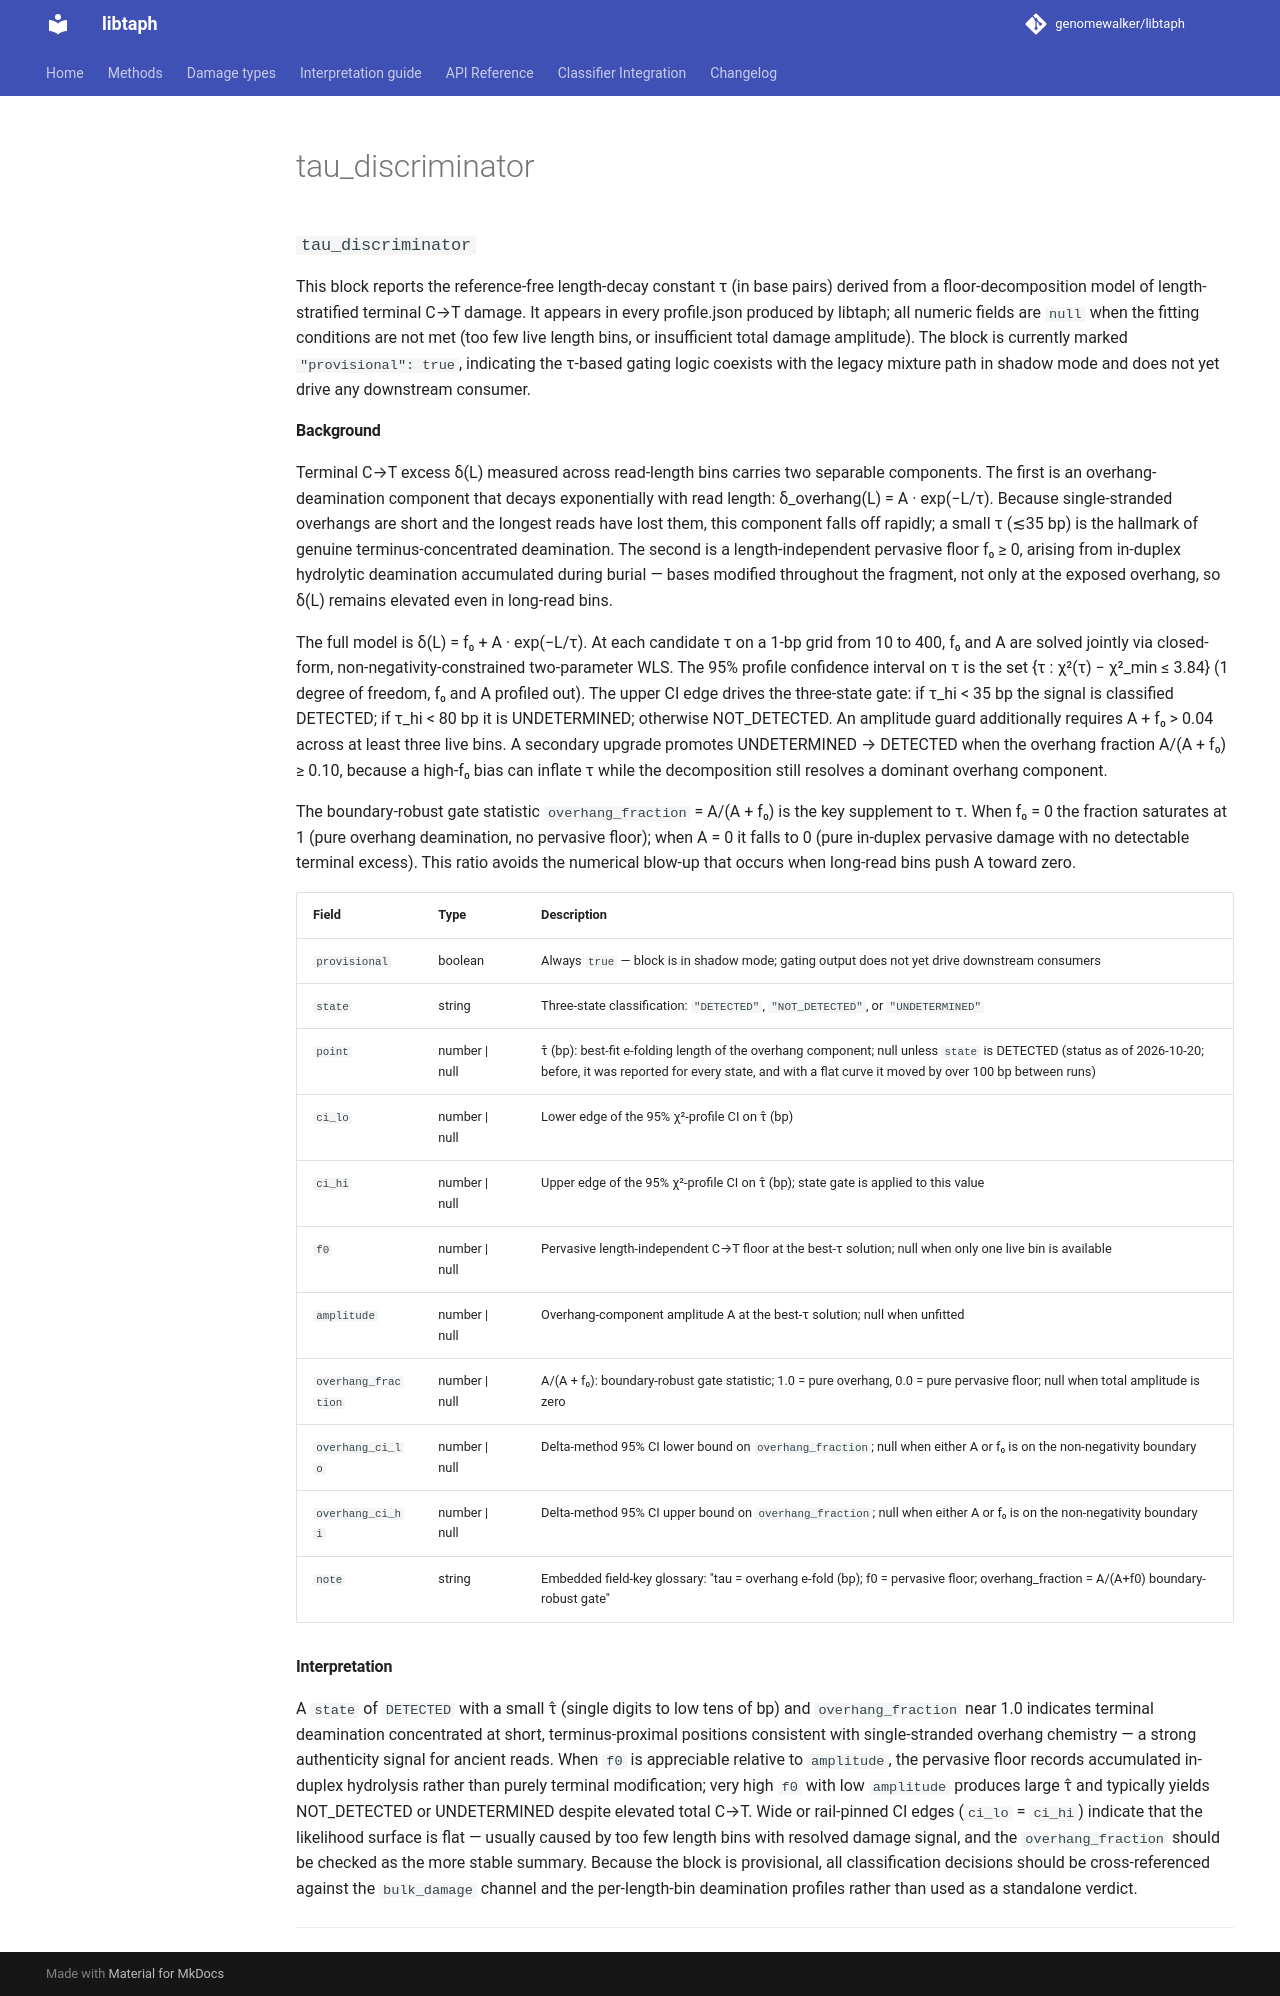

repository: genomewalker/libtaph · page: fields/tau_discriminator/index.html · generator: mkdocs

---
type: libtaph-json-field
title: tau_discriminator
tier: standard
estimand: discriminant score separating hydrolytic from oxidative damage regimes
stability: stable
emitted_by: profile_json.cpp
---

### `tau_discriminator`

This block reports the reference-free length-decay constant τ (in base pairs) derived from a floor-decomposition model of length-stratified terminal C→T damage. It appears in every profile.json produced by libtaph; all numeric fields are `null` when the fitting conditions are not met (too few live length bins, or insufficient total damage amplitude). The block is currently marked `"provisional": true`, indicating the τ-based gating logic coexists with the legacy mixture path in shadow mode and does not yet drive any downstream consumer.

#### Background

Terminal C→T excess δ(L) measured across read-length bins carries two separable components. The first is an overhang-deamination component that decays exponentially with read length: δ_overhang(L) = A · exp(−L/τ). Because single-stranded overhangs are short and the longest reads have lost them, this component falls off rapidly; a small τ (≲35 bp) is the hallmark of genuine terminus-concentrated deamination. The second is a length-independent pervasive floor f₀ ≥ 0, arising from in-duplex hydrolytic deamination accumulated during burial — bases modified throughout the fragment, not only at the exposed overhang, so δ(L) remains elevated even in long-read bins.

The full model is δ(L) = f₀ + A · exp(−L/τ). At each candidate τ on a 1-bp grid from 10 to 400, f₀ and A are solved jointly via closed-form, non-negativity-constrained two-parameter WLS. The 95% profile confidence interval on τ is the set {τ : χ²(τ) − χ²_min ≤ 3.84} (1 degree of freedom, f₀ and A profiled out). The upper CI edge drives the three-state gate: if τ_hi < 35 bp the signal is classified DETECTED; if τ_hi < 80 bp it is UNDETERMINED; otherwise NOT_DETECTED. An amplitude guard additionally requires A + f₀ > 0.04 across at least three live bins. A secondary upgrade promotes UNDETERMINED → DETECTED when the overhang fraction A/(A + f₀) ≥ 0.10, because a high-f₀ bias can inflate τ while the decomposition still resolves a dominant overhang component.

The boundary-robust gate statistic `overhang_fraction` = A/(A + f₀) is the key supplement to τ. When f₀ = 0 the fraction saturates at 1 (pure overhang deamination, no pervasive floor); when A = 0 it falls to 0 (pure in-duplex pervasive damage with no detectable terminal excess). This ratio avoids the numerical blow-up that occurs when long-read bins push A toward zero.

| Field | Type | Description |
|-------|------|-------------|
| `provisional` | boolean | Always `true` — block is in shadow mode; gating output does not yet drive downstream consumers |
| `state` | string | Three-state classification: `"DETECTED"`, `"NOT_DETECTED"`, or `"UNDETERMINED"` |
| `point` | number \| null | τ̂ (bp): best-fit e-folding length of the overhang component; null unless `state` is DETECTED (status as of 2026-10-20; before, it was reported for every state, and with a flat curve it moved by over 100 bp between runs) |
| `ci_lo` | number \| null | Lower edge of the 95% χ²-profile CI on τ̂ (bp) |
| `ci_hi` | number \| null | Upper edge of the 95% χ²-profile CI on τ̂ (bp); state gate is applied to this value |
| `f0` | number \| null | Pervasive length-independent C→T floor at the best-τ solution; null when only one live bin is available |
| `amplitude` | number \| null | Overhang-component amplitude A at the best-τ solution; null when unfitted |
| `overhang_fraction` | number \| null | A/(A + f₀): boundary-robust gate statistic; 1.0 = pure overhang, 0.0 = pure pervasive floor; null when total amplitude is zero |
| `overhang_ci_lo` | number \| null | Delta-method 95% CI lower bound on `overhang_fraction`; null when either A or f₀ is on the non-negativity boundary |
| `overhang_ci_hi` | number \| null | Delta-method 95% CI upper bound on `overhang_fraction`; null when either A or f₀ is on the non-negativity boundary |
| `note` | string | Embedded field-key glossary: "tau = overhang e-fold (bp); f0 = pervasive floor; overhang_fraction = A/(A+f0) boundary-robust gate" |

#### Interpretation

A `state` of `DETECTED` with a small τ̂ (single digits to low tens of bp) and `overhang_fraction` near 1.0 indicates terminal deamination concentrated at short, terminus-proximal positions consistent with single-stranded overhang chemistry — a strong authenticity signal for ancient reads. When `f0` is appreciable relative to `amplitude`, the pervasive floor records accumulated in-duplex hydrolysis rather than purely terminal modification; very high `f0` with low `amplitude` produces large τ̂ and typically yields NOT_DETECTED or UNDETERMINED despite elevated total C→T. Wide or rail-pinned CI edges (`ci_lo` = `ci_hi`) indicate that the likelihood surface is flat — usually caused by too few length bins with resolved damage signal, and the `overhang_fraction` should be checked as the more stable summary. Because the block is provisional, all classification decisions should be cross-referenced against the `bulk_damage` channel and the per-length-bin deamination profiles rather than used as a standalone verdict.

---
